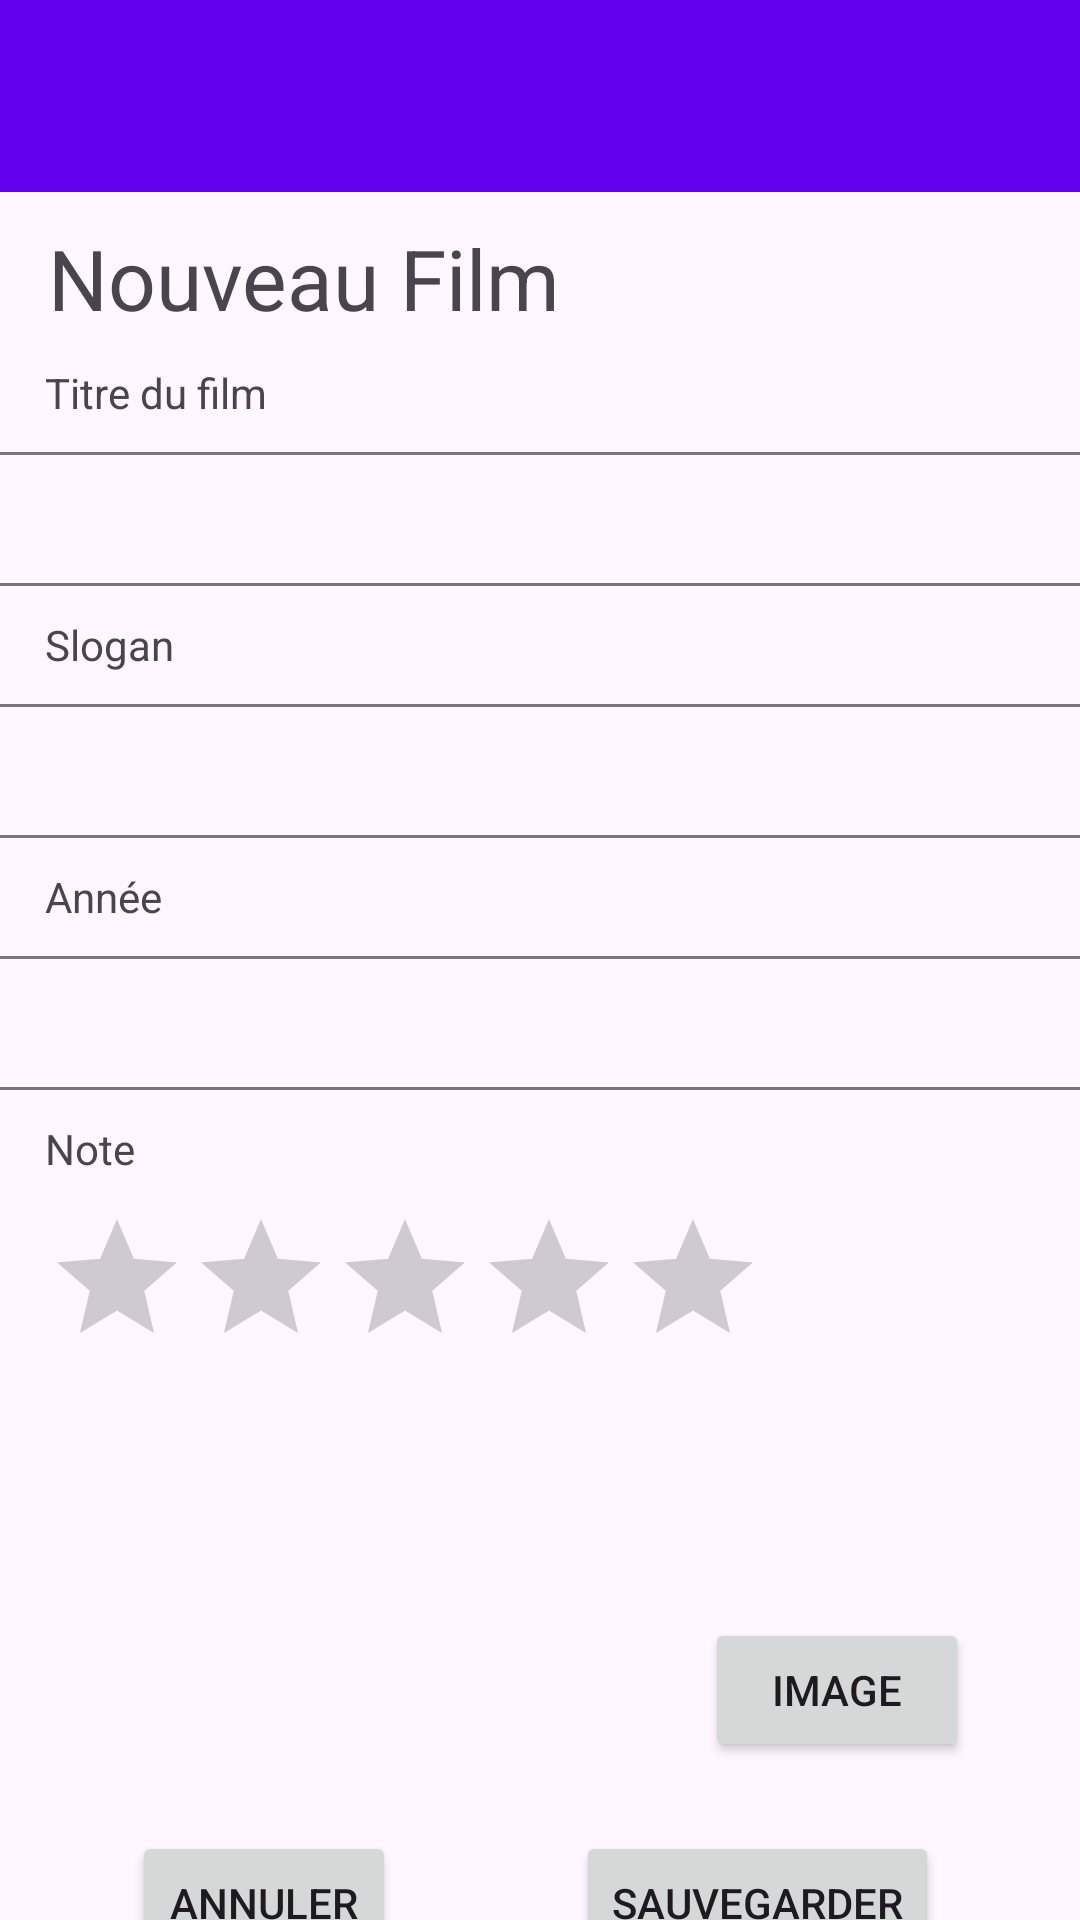

Android layout source for this screen:
<!-- AndroidManifest.xml: application theme Theme.CineJournal -->
<!-- res/layout/activity_ajout_edit_film.xml -->
<?xml version="1.0" encoding="utf-8"?>
<androidx.constraintlayout.widget.ConstraintLayout xmlns:android="http://schemas.android.com/apk/res/android"
    xmlns:app="http://schemas.android.com/apk/res-auto"
    xmlns:tools="http://schemas.android.com/tools"
    android:layout_width="match_parent"
    android:layout_height="match_parent">

    <include
        android:id="@+id/toolbar"
        layout="@layout/toolbar"
        android:layout_width="match_parent"
        android:layout_height="wrap_content"
        app:layout_constraintBottom_toTopOf="@+id/modeActivity"
        app:layout_constraintEnd_toEndOf="parent"
        app:layout_constraintStart_toStartOf="parent"
        app:layout_constraintTop_toTopOf="parent" />

    <TextView
        android:id="@+id/modeActivity"
        android:layout_width="wrap_content"
        android:layout_height="wrap_content"
        android:layout_marginStart="16dp"
        android:layout_marginTop="10dp"
        android:text="@string/titre_activity"
        android:textSize="28sp"
        app:layout_constraintStart_toStartOf="parent"
        app:layout_constraintTop_toBottomOf="@+id/toolbar" />

    <com.google.android.material.textfield.TextInputLayout
        android:id="@+id/textInputLayout"
        android:layout_width="380dp"
        android:layout_height="50dp"
        android:layout_marginTop="5dp"
        app:layout_constraintEnd_toEndOf="parent"
        app:layout_constraintStart_toStartOf="parent"
        app:layout_constraintTop_toBottomOf="@+id/textView5">

        <com.google.android.material.textfield.TextInputEditText
            android:id="@+id/titre"
            android:layout_width="380dp"
            android:layout_height="wrap_content" />
    </com.google.android.material.textfield.TextInputLayout>

    <com.google.android.material.textfield.TextInputLayout
        android:id="@+id/textInputLayout2"
        android:layout_width="380dp"
        android:layout_height="50dp"
        android:layout_marginTop="5dp"
        app:layout_constraintEnd_toEndOf="parent"
        app:layout_constraintStart_toStartOf="parent"
        app:layout_constraintTop_toBottomOf="@+id/textView6">

        <com.google.android.material.textfield.TextInputEditText
            android:id="@+id/slogan"
            android:layout_width="match_parent"
            android:layout_height="wrap_content" />
    </com.google.android.material.textfield.TextInputLayout>

    <com.google.android.material.textfield.TextInputLayout
        android:id="@+id/textInputLayout3"
        android:layout_width="380dp"
        android:layout_height="50dp"
        android:layout_marginTop="5dp"
        app:layout_constraintEnd_toEndOf="parent"
        app:layout_constraintStart_toStartOf="parent"
        app:layout_constraintTop_toBottomOf="@+id/textView7">

        <com.google.android.material.textfield.TextInputEditText
            android:id="@+id/annee"
            android:layout_width="match_parent"
            android:layout_height="wrap_content"
            android:inputType="number" />
    </com.google.android.material.textfield.TextInputLayout>

    <Button
        android:id="@+id/saveBtn"
        android:layout_width="wrap_content"
        android:layout_height="wrap_content"
        android:layout_marginStart="60dp"
        android:layout_marginTop="68dp"
        android:layout_marginBottom="27dp"
        android:paddingLeft="12dp"
        android:paddingRight="12dp"
        android:text="@string/sauvegarder"
        app:cornerRadius="8dp"
        app:icon="@android:drawable/ic_menu_save"
        app:iconSize="24dp"
        app:layout_constraintBottom_toBottomOf="parent"
        app:layout_constraintEnd_toEndOf="parent"
        app:layout_constraintHorizontal_bias="0.0"
        app:layout_constraintStart_toEndOf="@+id/AnnulerBtn"
        app:layout_constraintTop_toBottomOf="@+id/imgBtn"
        app:layout_constraintVertical_bias="0.50" />

    <Button
        android:id="@+id/AnnulerBtn"
        android:layout_width="wrap_content"
        android:layout_height="wrap_content"
        android:layout_marginStart="44dp"
        android:layout_marginTop="68dp"
        android:layout_marginBottom="27dp"
        android:paddingLeft="12dp"
        android:paddingRight="12dp"
        android:text="@string/annuler"
        app:cornerRadius="8dp"
        app:icon="@android:drawable/ic_menu_close_clear_cancel"
        app:iconSize="24dp"
        app:layout_constraintBottom_toBottomOf="parent"
        app:layout_constraintStart_toStartOf="parent"
        app:layout_constraintTop_toBottomOf="@+id/imgBtn" />

    <Button
        android:id="@+id/imgBtn"
        android:layout_width="wrap_content"
        android:layout_height="wrap_content"
        android:layout_marginTop="80dp"
        android:paddingLeft="12dp"
        android:paddingRight="12dp"
        android:text="@string/image"
        app:cornerRadius="8dp"
        app:icon="@android:drawable/ic_menu_add"
        app:iconSize="24dp"
        app:layout_constraintEnd_toEndOf="parent"
        app:layout_constraintHorizontal_bias="0.864"
        app:layout_constraintStart_toStartOf="parent"
        app:layout_constraintTop_toBottomOf="@+id/filmRating" />

    <TextView
        android:id="@+id/textView5"
        android:layout_width="wrap_content"
        android:layout_height="wrap_content"
        android:layout_marginStart="15dp"
        android:layout_marginTop="10dp"
        android:text="@string/titre_du_film"
        app:layout_constraintStart_toStartOf="parent"
        app:layout_constraintTop_toBottomOf="@+id/modeActivity" />

    <TextView
        android:id="@+id/textView6"
        android:layout_width="wrap_content"
        android:layout_height="wrap_content"
        android:layout_marginStart="15dp"
        android:layout_marginTop="10dp"
        android:text="@string/slogan"
        app:layout_constraintStart_toStartOf="parent"
        app:layout_constraintTop_toBottomOf="@+id/textInputLayout" />

    <TextView
        android:id="@+id/textView7"
        android:layout_width="wrap_content"
        android:layout_height="wrap_content"
        android:layout_marginStart="15dp"
        android:layout_marginTop="10dp"
        android:text="@string/ann_e"
        app:layout_constraintStart_toStartOf="parent"
        app:layout_constraintTop_toBottomOf="@+id/textInputLayout2" />

    <TextView
        android:id="@+id/textView8"
        android:layout_width="wrap_content"
        android:layout_height="wrap_content"
        android:layout_marginStart="15dp"
        android:layout_marginTop="10dp"
        android:text="@string/note"
        app:layout_constraintStart_toStartOf="parent"
        app:layout_constraintTop_toBottomOf="@+id/textInputLayout3" />

    <RatingBar
        android:id="@+id/filmRating"
        android:layout_width="wrap_content"
        android:layout_height="wrap_content"
        android:layout_marginStart="15dp"
        android:layout_marginTop="10dp"
        app:layout_constraintStart_toStartOf="parent"
        app:layout_constraintTop_toBottomOf="@+id/textView8" />

    <ImageView
        android:id="@+id/imageView2"
        android:layout_width="wrap_content"
        android:layout_height="wrap_content"
        android:layout_marginTop="20dp"
        app:layout_constraintEnd_toEndOf="parent"
        app:layout_constraintHorizontal_bias="0.155"
        app:layout_constraintStart_toStartOf="parent"
        app:layout_constraintTop_toBottomOf="@+id/filmRating"
        tools:srcCompat="@tools:sample/avatars" />
</androidx.constraintlayout.widget.ConstraintLayout>
<!-- res/layout/toolbar.xml (included above) -->
<?xml version="1.0" encoding="utf-8"?>
<com.google.android.material.appbar.MaterialToolbar xmlns:android="http://schemas.android.com/apk/res/android"
    android:id="@+id/toolbar"
    android:layout_width="match_parent"
    android:layout_height="wrap_content"
    android:background="@color/design_default_color_primary"
    android:elevation="4dp"></com.google.android.material.appbar.MaterialToolbar>
<!-- resources referenced by this layout -->
<resources>
  <string name="ann_e">Année</string>
  <string name="annuler">ANNULER</string>
  <string name="image">IMAGE</string>
  <string name="note">Note</string>
  <string name="sauvegarder">SAUVEGARDER</string>
  <string name="slogan">Slogan</string>
  <string name="titre_activity">Nouveau Film</string>
  <string name="titre_du_film">Titre du film</string>
  <style name="Theme.CineJournal" parent="Base.Theme.CineJournal" />
  <style name="Base.Theme.CineJournal" parent="Theme.Material3.DayNight.NoActionBar">
          
          
      </style>
</resources>
